pico-8 play session: no input (idle)

[t = 2 s] idle ~2s (no d-pad/buttons)
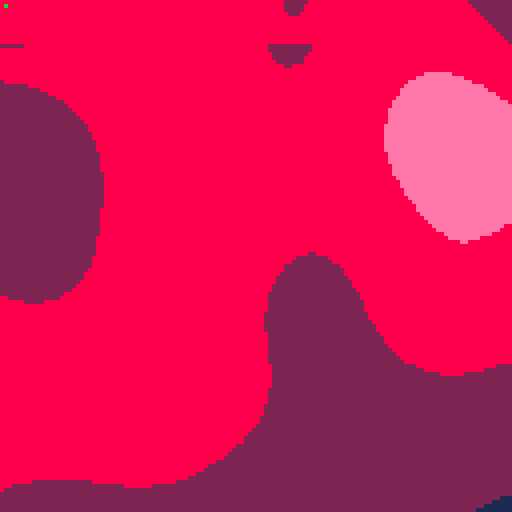
[t = 4 s] idle ~4s (no d-pad/buttons)
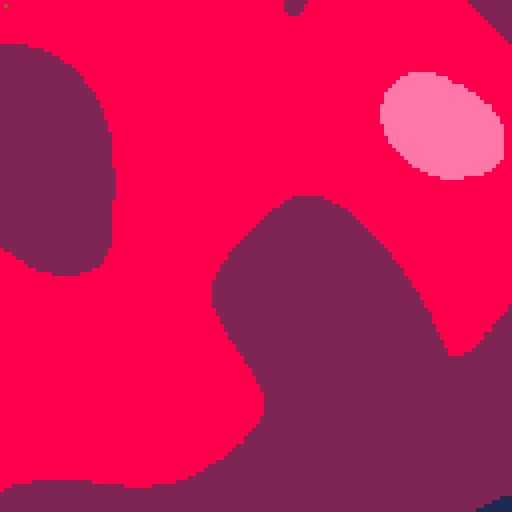
[t = 6 s] idle ~6s (no d-pad/buttons)
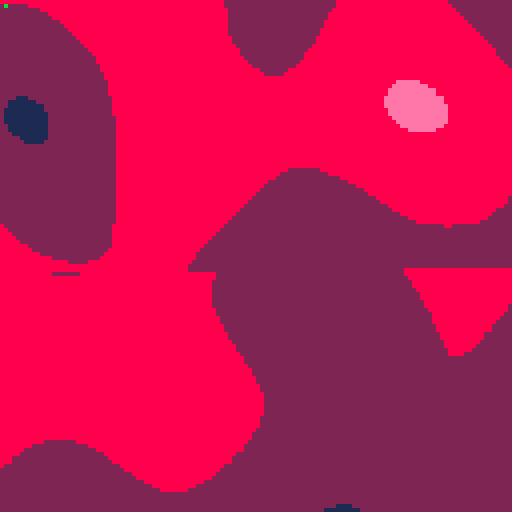
[t = 8 s] idle ~8s (no d-pad/buttons)
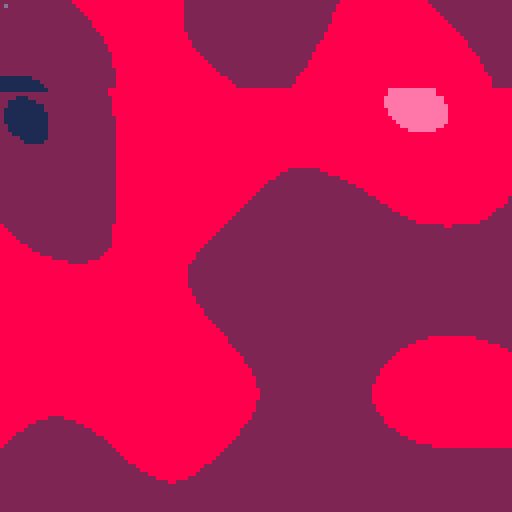

pico-8 cartridge
version 16
__lua__
seed = 52.4
phase = 2

current = 0

cur = {}
pix = {}
gentime = seed -- start off at seed value

function _init()
		cur.x = -1
		cur.y = 0
		
		for x=0,128 do
				pix[x] = {}
		end
end

function nextpix()
		cur.x += 1
		if cur.x == 128 then
				cur.x = 0
				cur.y += 1
				if cur.y == 128 then
						cur.y = 0
						gentime += 0.2
						phase += 0.1
				end
		end
end

function _update60()
		for i=0,210 do
				nextpix()
				val = noise((cur.x/128) * phase,(cur.y/128) * phase,gentime)
 			pix[cur.x][cur.y] = val
 			
					 if val < -0.5 then
					 		col = 1
					 elseif val < 0 then
					 		col = 2
					 elseif val < 0.5 then
					 		col = 8
					 else
					 		col = 14
					 end
					 
					 pset(cur.x,cur.y,col)
		end
end

function _draw()
		current += 1
		if current == 16 then
				current = 0
		end
		pset(1,1,current)
end





-- copyright (c) 2016 takashi kitao
-- released under the mit license
local _p_f={}
local _p_p={}
local _p_permutation={151,160,137,91,90,15,
  131,13,201,95,96,53,194,233,7,225,140,36,103,30,69,142,8,99,37,240,21,10,23,
  190,6,148,247,120,234,75,0,26,197,62,94,252,219,203,117,35,11,32,57,177,33,
  88,237,149,56,87,174,20,125,136,171,168,68,175,74,165,71,134,139,48,27,166,
  77,146,158,231,83,111,229,122,60,211,133,230,220,105,92,41,55,46,245,40,244,
  102,143,54,65,25,63,161,1,216,80,73,209,76,132,187,208,89,18,169,200,196,
  135,130,116,188,159,86,164,100,109,198,173,186,3,64,52,217,226,250,124,123,
  5,202,38,147,118,126,255,82,85,212,207,206,59,227,47,16,58,17,182,189,28,42,
  223,183,170,213,119,248,152,2,44,154,163,70,221,153,101,155,167,43,172,9,
  129,22,39,253,19,98,108,110,79,113,224,232,178,185,112,104,218,246,97,228,
  251,34,242,193,238,210,144,12,191,179,162,241,81,51,145,235,249,14,239,107,
  49,192,214,31,181,199,106,157,184,84,204,176,115,121,50,45,127,4,150,254,
  138,236,205,93,222,114,67,29,24,72,243,141,128,195,78,66,215,61,156,180
}

for i=0,255 do
  local t=shr(i,8)
  _p_f[t]=t*t*t*(t*(t*6-15)+10)

  _p_p[i]=_p_permutation[i+1]
  _p_p[256+i]=_p_permutation[i+1]
end

local function _p_lerp(t,a,b)
  return a+t*(b-a)
end

local function _p_grad(hash,x,y,z)
  local h=band(hash,15)
  local u,v,r

  if h<8 then u=x else u=y end
  if h<4 then v=y elseif h==12 or h==14 then v=x else v=z end
  if band(h,1)==0 then r=u else r=-u end
  if band(h,2)==0 then r=r+v else r=r-v end

  return r
end

function noise(x, y, z)
  y=y or 0
  z=z or 0

  local xi=band(x,255)
  local yi=band(y,255)
  local zi=band(z,255)

  x=band(x,0x0.ff)
  y=band(y,0x0.ff)
  z=band(z,0x0.ff)

  local u=_p_f[x]
  local v=_p_f[y]
  local w=_p_f[z]

  local a =_p_p[xi  ]+yi
  local aa=_p_p[a   ]+zi
  local ab=_p_p[a+1 ]+zi
  local b =_p_p[xi+1]+yi
  local ba=_p_p[b   ]+zi
  local bb=_p_p[b+1 ]+zi

  return _p_lerp(w,_p_lerp(v,_p_lerp(u,_p_grad(_p_p[aa  ],x  ,y  ,z  ),
                                       _p_grad(_p_p[ba  ],x-1,y  ,z  )),
                             _p_lerp(u,_p_grad(_p_p[ab  ],x  ,y-1,z  ),
                                       _p_grad(_p_p[bb  ],x-1,y-1,z  ))),
                   _p_lerp(v,_p_lerp(u,_p_grad(_p_p[aa+1],x  ,y  ,z-1),
                                       _p_grad(_p_p[ba+1],x-1,y  ,z-1)),
                             _p_lerp(u,_p_grad(_p_p[ab+1],x  ,y-1,z-1),
                                       _p_grad(_p_p[bb+1],x-1,y-1,z-1))))
end
